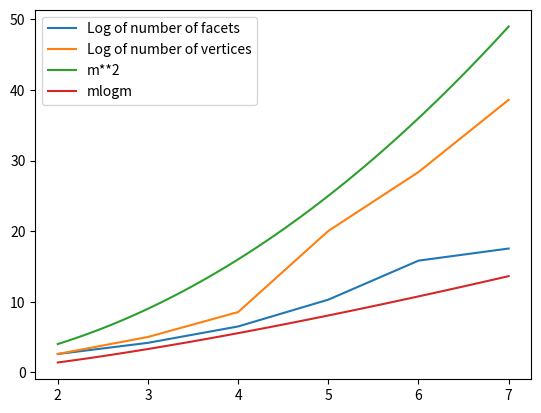

Recreate this plot in Python.
import numpy as np
import matplotlib.pyplot as plt

m=np.array([2,3,4,5,6,7])
smoothm=np.arange(2,7.1,0.1)
facets=np.array([6,18,90,1250,57750,94963*2])
vertices=np.array([6,32,370,1066044,347326352,419172756930])

sqr = lambda x: x**2
xlogx = lambda x: x*np.log(x)

plt.plot(m,np.log2(facets),label="Log of number of facets")
plt.plot(m,np.log2(vertices),label="Log of number of vertices")
plt.plot(smoothm,sqr(smoothm), label="m**2")
plt.plot(smoothm,xlogx(smoothm), label="mlogm")
plt.legend()
plt.show()
